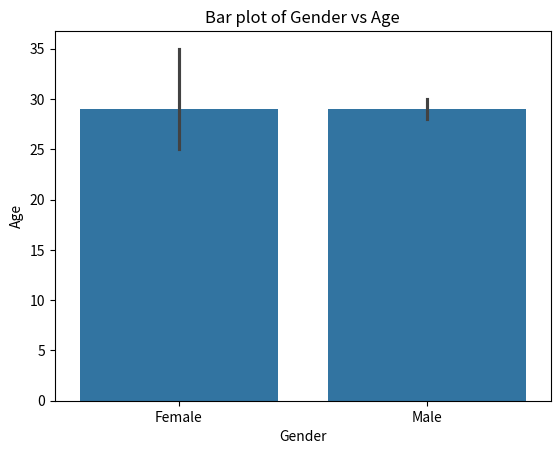

The matplotlib source for this figure:
# bar plot using seaborn and compare categorial variables

import pandas as pd
import seaborn as sns
import matplotlib.pyplot as plt

# Step 1: Load the dataset
df = pd.DataFrame({
    'Name': ['Alice', 'Bob', 'Charlie', 'David', 'Eve'],
    'Age': [25, 30, 28, 35, 27],
    'Gender': ['Female', 'Male', 'Male', 'Female', 'Female']
})

# Step 2: Create a bar plot
sns.barplot(x='Gender', y='Age', data=df)

# Step 3: Set labels and title
plt.xlabel('Gender')
plt.ylabel('Age')
plt.title('Bar plot of Gender vs Age')

# Step 4: Save the plot
plt.savefig('bar_plot.png')

# Step 5: Show the plot
plt.show()
